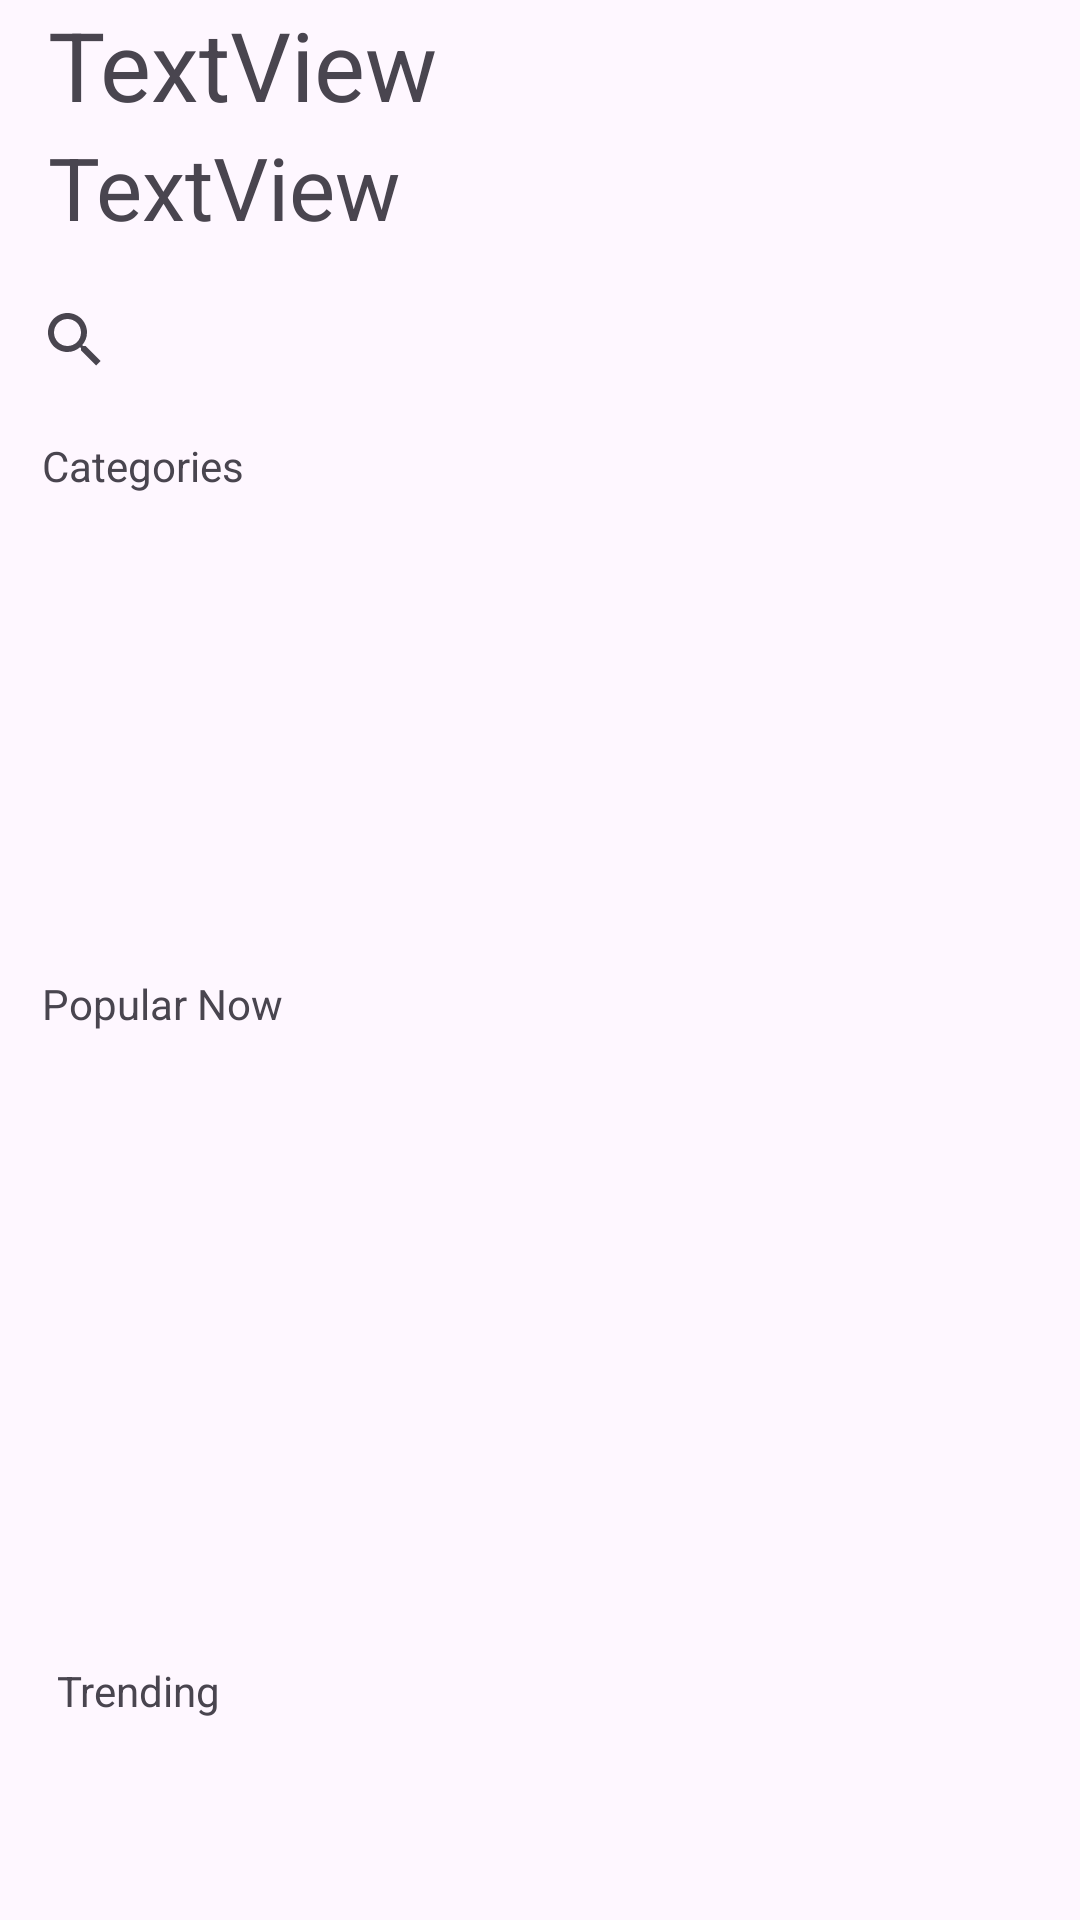

The Android layout XML behind this screen, and the referenced resources:
<!-- AndroidManifest.xml: application theme Theme.YajhzTask -->
<!-- res/layout/fragment_home.xml -->
<?xml version="1.0" encoding="utf-8"?>
<androidx.constraintlayout.widget.ConstraintLayout xmlns:android="http://schemas.android.com/apk/res/android"
    xmlns:app="http://schemas.android.com/apk/res-auto"
    xmlns:tools="http://schemas.android.com/tools"
    android:layout_width="match_parent"
    android:layout_height="match_parent"
    tools:context=".app.ui.fragments.main.home">

    <androidx.recyclerview.widget.RecyclerView
        android:id="@+id/catRecycler"
        android:layout_width="wrap_content"
        android:layout_height="118dp"
        android:layout_marginTop="184dp"
        android:contentDescription="@string/app_name"
        app:layout_constraintStart_toStartOf="parent"
        app:layout_constraintTop_toTopOf="parent"
        tools:listitem="@layout/cat_row" />

    <androidx.recyclerview.widget.RecyclerView
        android:id="@+id/trendingRecycler"
        android:layout_width="wrap_content"
        android:layout_height="117dp"
        android:layout_marginTop="24dp"
        android:contentDescription="@string/app_name"
        app:layout_constraintBottom_toBottomOf="parent"
        app:layout_constraintStart_toStartOf="parent"
        app:layout_constraintTop_toBottomOf="@+id/popularRecycler"
        app:layout_constraintVertical_bias="0.736"
        tools:listitem="@layout/trending_row" />

    <androidx.recyclerview.widget.RecyclerView
        android:id="@+id/popularRecycler"
        android:layout_width="wrap_content"
        android:layout_height="155dp"
        android:layout_marginTop="68dp"
        android:layout_marginEnd="4dp"
        android:contentDescription="@string/app_name"
        app:layout_constraintEnd_toEndOf="parent"
        app:layout_constraintTop_toBottomOf="@+id/catRecycler"
        tools:listitem="@layout/popular_now" />

    <TextView
        android:id="@+id/userName"
        android:layout_width="wrap_content"
        android:layout_height="wrap_content"
        android:layout_marginStart="16dp"
        android:text="TextView"
        android:textSize="32sp"
        app:layout_constraintStart_toStartOf="parent"
        app:layout_constraintTop_toTopOf="parent" />

    <TextView
        android:id="@+id/address"
        android:layout_width="wrap_content"
        android:layout_height="wrap_content"
        android:layout_marginStart="16dp"
        android:text="TextView"
        android:textSize="29sp"
        app:layout_constraintStart_toStartOf="parent"
        app:layout_constraintTop_toBottomOf="@+id/userName" />

    <SearchView
        android:id="@+id/searchView"
        android:layout_width="401dp"
        android:layout_height="37dp"
        android:layout_marginStart="1dp"
        android:layout_marginTop="13dp"
        app:layout_constraintStart_toStartOf="parent"
        app:layout_constraintTop_toBottomOf="@+id/address" />

    <TextView
        android:id="@+id/textView10"
        android:layout_width="wrap_content"
        android:layout_height="wrap_content"
        android:layout_marginStart="14dp"
        android:layout_marginTop="14dp"
        android:text="Categories"
        app:layout_constraintStart_toStartOf="parent"
        app:layout_constraintTop_toBottomOf="@+id/searchView" />

    <TextView
        android:id="@+id/textView11"
        android:layout_width="wrap_content"
        android:layout_height="wrap_content"
        android:layout_marginStart="14dp"
        android:layout_marginTop="23dp"
        android:text="Popular Now"
        app:layout_constraintStart_toStartOf="parent"
        app:layout_constraintTop_toBottomOf="@+id/catRecycler" />

    <TextView
        android:id="@+id/textView12"
        android:layout_width="wrap_content"
        android:layout_height="wrap_content"
        android:layout_marginStart="19dp"
        android:layout_marginTop="29dp"
        android:text="Trending"
        app:layout_constraintStart_toStartOf="parent"
        app:layout_constraintTop_toBottomOf="@+id/popularRecycler" />
</androidx.constraintlayout.widget.ConstraintLayout>
<!-- res/layout/cat_row.xml (included above) -->
<?xml version="1.0" encoding="utf-8"?>
<androidx.constraintlayout.widget.ConstraintLayout xmlns:android="http://schemas.android.com/apk/res/android"
    xmlns:app="http://schemas.android.com/apk/res-auto"
    xmlns:tools="http://schemas.android.com/tools"
    android:layout_width="wrap_content"
    android:layout_height="wrap_content">

    <ImageView
        android:id="@+id/imageView"
        android:layout_width="wrap_content"
        android:layout_height="wrap_content"
        app:layout_constraintBottom_toBottomOf="parent"
        app:layout_constraintEnd_toEndOf="parent"
        app:layout_constraintHorizontal_bias="1.0"
        app:layout_constraintStart_toStartOf="parent"
        app:layout_constraintTop_toTopOf="parent"
        app:layout_constraintVertical_bias="1.0"
         />
</androidx.constraintlayout.widget.ConstraintLayout>
<!-- res/layout/trending_row.xml (included above) -->
<?xml version="1.0" encoding="utf-8"?>
<androidx.cardview.widget.CardView xmlns:android="http://schemas.android.com/apk/res/android"
    xmlns:app="http://schemas.android.com/apk/res-auto"
    xmlns:tools="http://schemas.android.com/tools"
    android:id="@+id/card"
    layout_height="wrap_content"
    layout_width="wrap_content"
    android:layout_width="wrap_content"
    android:layout_height="wrap_content"
    app:cardCornerRadius="19dp"
    >

    <androidx.constraintlayout.widget.ConstraintLayout
        android:layout_width="wrap_content"
        android:layout_height="wrap_content"
        android:background="@color/white">


        <ImageView
            android:id="@+id/image"
            android:layout_width="wrap_content"
            android:layout_height="wrap_content"
            android:layout_marginStart="36dp"
            android:layout_marginTop="38dp"
            android:layout_marginEnd="30dp"
            android:layout_marginBottom="26dp"

            app:layout_constraintBottom_toBottomOf="parent"
            app:layout_constraintEnd_toEndOf="parent"
            app:layout_constraintStart_toStartOf="parent"
            app:layout_constraintTop_toTopOf="parent" />
    </androidx.constraintlayout.widget.ConstraintLayout>
</androidx.cardview.widget.CardView>
<!-- res/layout/popular_now.xml (included above) -->
<?xml version="1.0" encoding="utf-8"?>
<androidx.cardview.widget.CardView xmlns:android="http://schemas.android.com/apk/res/android"
    xmlns:app="http://schemas.android.com/apk/res-auto"
    xmlns:tools="http://schemas.android.com/tools"
    android:id="@+id/holder"
    layout_height="wrap_content"
    layout_width="wrap_content"
    android:layout_width="wrap_content"
    android:layout_height="wrap_content"
    app:cardCornerRadius="19dp"
    >

    <androidx.constraintlayout.widget.ConstraintLayout
        android:layout_width="wrap_content"
        android:layout_height="wrap_content"
        android:background="@color/white">


        <ImageView
            android:id="@+id/backImage"
            android:layout_width="161dp"
            android:layout_height="157dp"

            app:layout_constraintBottom_toBottomOf="parent"
            app:layout_constraintEnd_toEndOf="parent"
            app:layout_constraintStart_toStartOf="parent"
            app:layout_constraintTop_toTopOf="parent" />

        <View
            android:id="@+id/view2"
            android:layout_width="161dp"
            android:layout_height="76dp"
            android:background="#590C0C0C"
            app:layout_constraintBottom_toBottomOf="parent"
            app:layout_constraintEnd_toEndOf="parent"
            app:layout_constraintStart_toStartOf="parent" />

        <TextView
            android:id="@+id/item"
            android:layout_width="wrap_content"
            android:layout_height="wrap_content"
            android:layout_marginStart="11dp"
            android:layout_marginTop="15dp"
            android:text="TextView"
            android:textColor="#FCEFCE"
            app:layout_constraintStart_toStartOf="@id/view2"
            app:layout_constraintTop_toTopOf="@+id/view2" />

        <ImageButton
            android:id="@+id/favBtn"
            android:layout_width="26dp"
            android:layout_height="21dp"
            android:layout_marginStart="13dp"
            android:layout_marginTop="17dp"
            android:background="#00FFFFFF"
            android:contentDescription="@string/app_name"
            app:layout_constraintStart_toStartOf="parent"
            app:layout_constraintTop_toTopOf="parent"
            tools:ignore="TouchTargetSizeCheck"
            tools:srcCompat="@drawable/love" />

        <ImageView
            android:id="@+id/imageView3"
            android:layout_width="15dp"
            android:layout_height="13dp"
            android:layout_marginTop="4dp"
            app:layout_constraintStart_toStartOf="@+id/item"
            app:layout_constraintTop_toBottomOf="@+id/item"
            tools:srcCompat="@drawable/location" />

        <RatingBar
            android:id="@+id/ratingBar"
            style="@style/Widget.AppCompat.RatingBar.Small"
            android:layout_width="wrap_content"
            android:layout_height="wrap_content"
            android:layout_marginTop="6dp"
            android:progressTint="#FCEFCE"
            app:layout_constraintStart_toStartOf="@+id/imageView3"
            app:layout_constraintTop_toBottomOf="@+id/imageView3" />

        <TextView
            android:id="@+id/rating"
            android:layout_width="wrap_content"
            android:layout_height="wrap_content"
            android:layout_marginStart="12dp"
            android:layout_marginTop="10dp"
            android:text="TextView"
            android:textColor="#FCEFCE"
            android:textSize="8sp"
            app:layout_constraintStart_toEndOf="@+id/ratingBar"
            app:layout_constraintTop_toBottomOf="@+id/distance" />

        <TextView
            android:id="@+id/distance"
            android:layout_width="wrap_content"
            android:layout_height="wrap_content"
            android:layout_marginStart="4dp"
            android:layout_marginTop="6dp"
            android:text="TextView"
            android:textColor="#FCEFCE"
            android:textSize="8sp"
            app:layout_constraintStart_toEndOf="@+id/imageView3"
            app:layout_constraintTop_toBottomOf="@+id/item" />
    </androidx.constraintlayout.widget.ConstraintLayout>
</androidx.cardview.widget.CardView>
<!-- resources referenced by this layout -->
<resources>
  <string name="app_name">YajhzTask</string>
  <style name="Theme.YajhzTask" parent="Base.Theme.YajhzTask" />
  <style name="Base.Theme.YajhzTask" parent="Theme.Material3.DayNight.NoActionBar">
          
          
      </style>
  <!-- not gathered from this repository: default colours our renderer supplied (Android Studio template values) -->
  <color name="white">#FFFFFFFF</color>
</resources>
